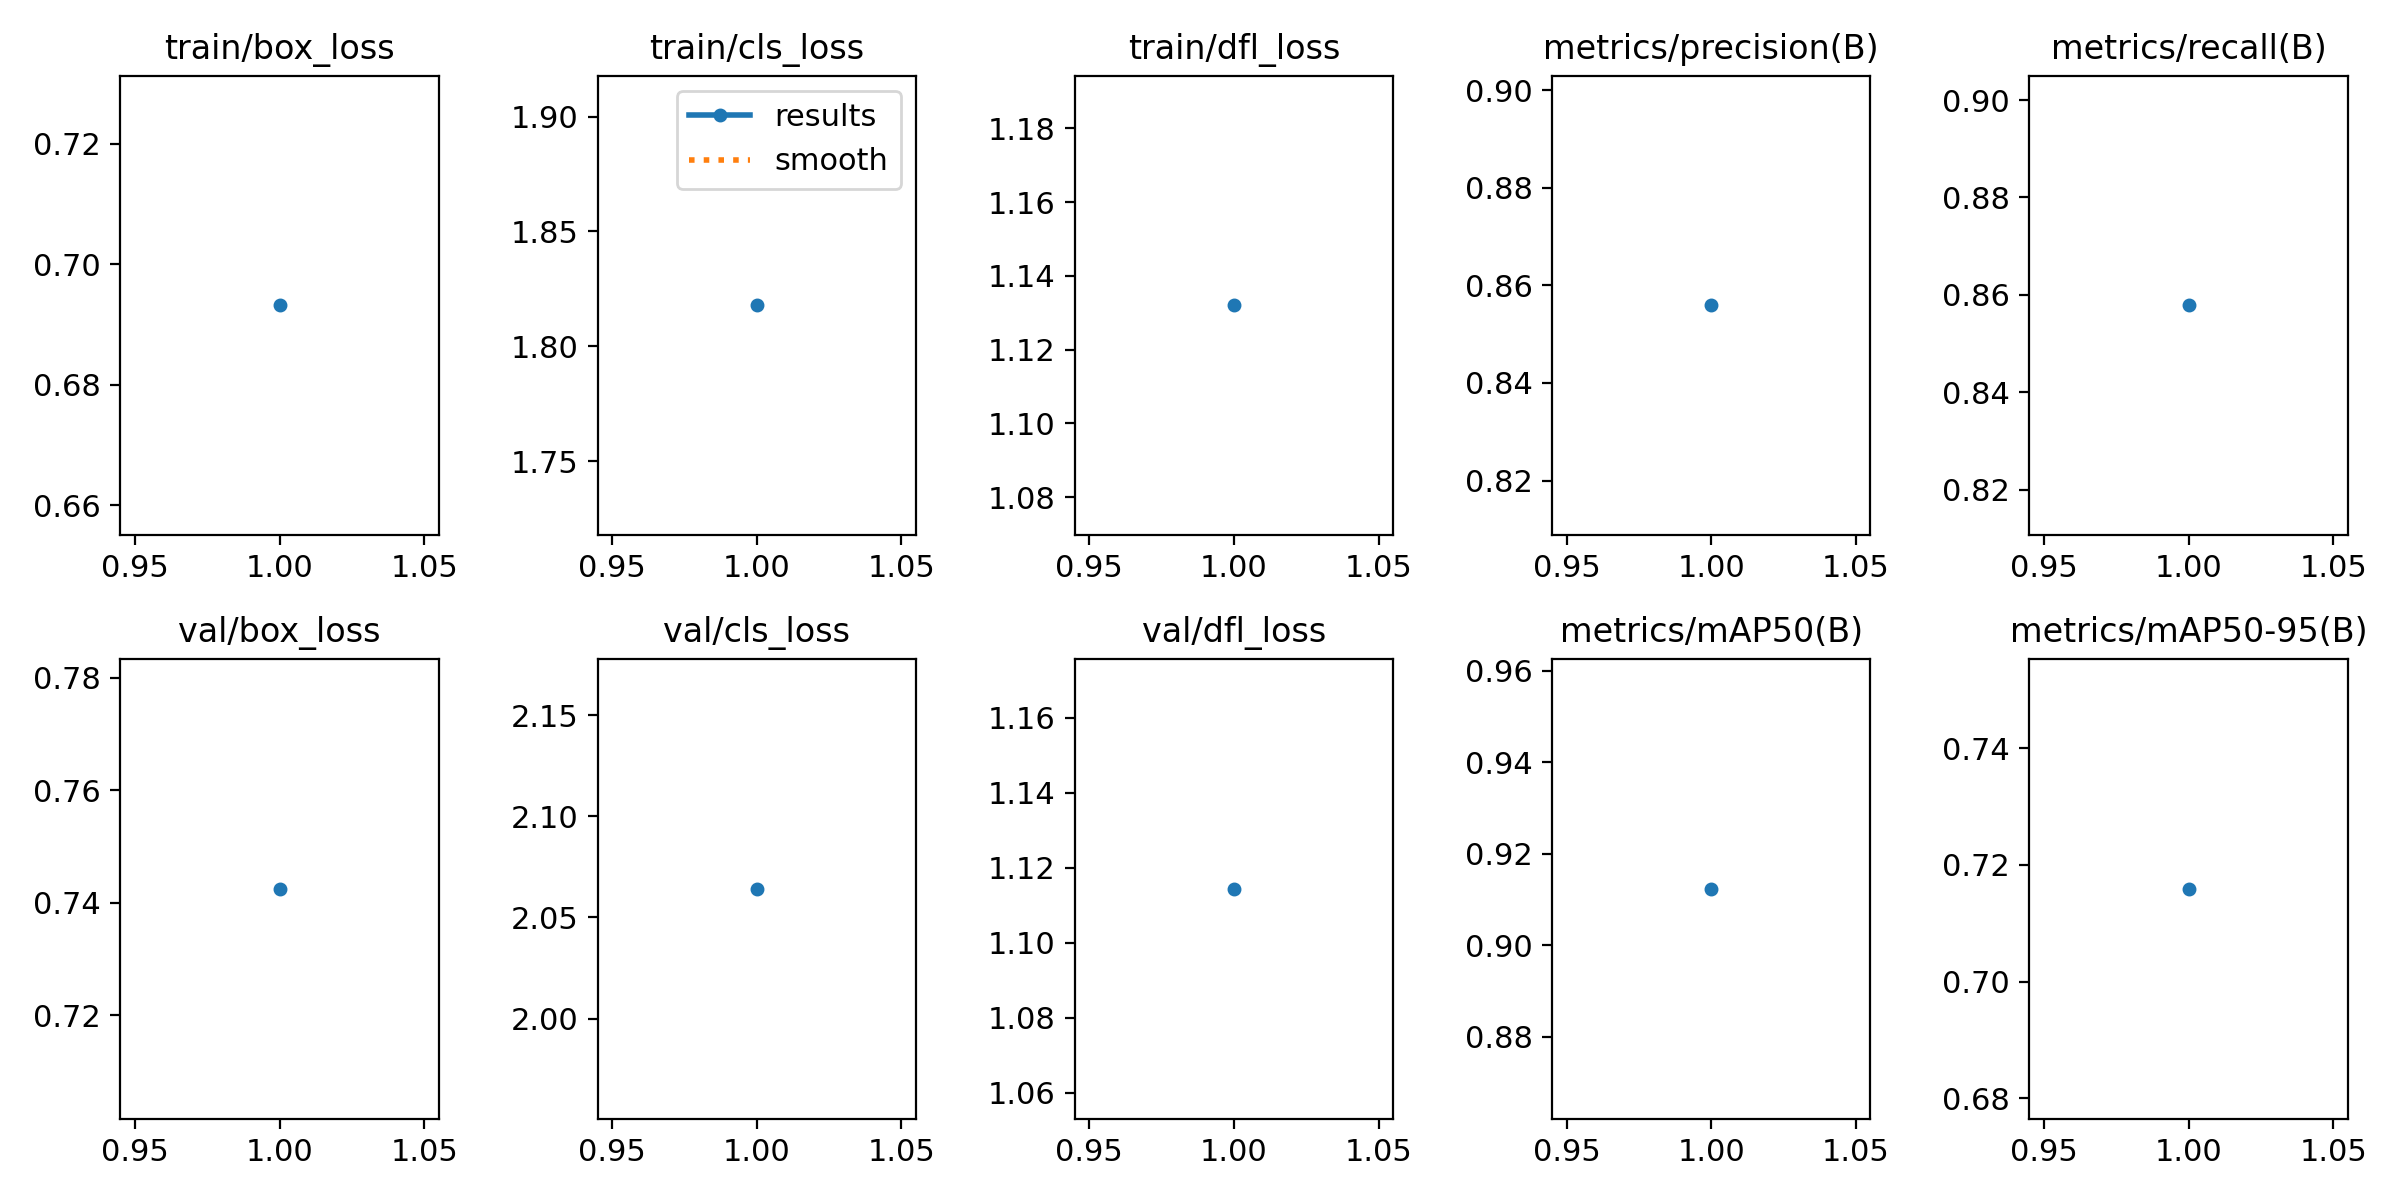

The data file committed next to this chart (first rows):
epoch, train/box_loss, train/cls_loss, train/dfl_loss, metrics/precision(B), metrics/recall(B), metrics/mAP50(B), metrics/mAP50-95(B), val/box_loss, val/cls_loss, val/dfl_loss, lr/pg0, lr/pg1, lr/pg2
1, 0.6932, 1.818, 1.132, 0.8559, 0.8578, 0.9123, 0.7159, 0.7425, 2.064, 1.114, 0.0003144, 0.0003144, 0.0003144
